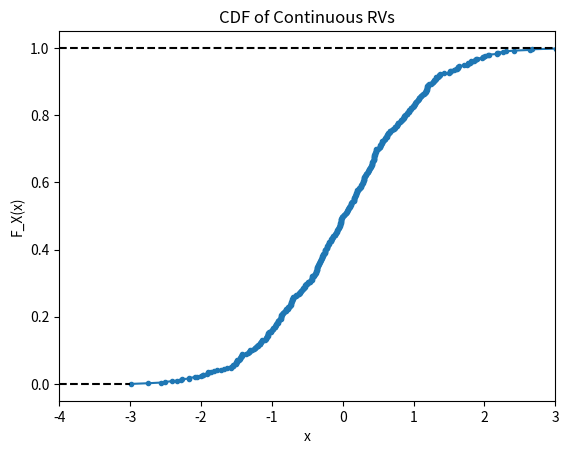

Generate this figure with matplotlib:
import numpy as np
import matplotlib.pyplot as plt
import pandas as pd

# No of data points used
N = 500
# normal distribution
data = np.random.randn(N)
# sort the data in ascending order
x = np.sort(data)
# get the cdf values of y
y = np.arange(N) / float(N)
# plotting
plt.xlim(-4, 3)
plt.xlabel('x')
plt.ylabel('F_X(x)')
plt.title('CDF of Continuous RVs')
plt.plot(x, y, marker='.')
plt.plot([-4, 3], [1,1], color='black', linestyle="dashed") 
plt.plot([-4, -3], [0,0], color='black', linestyle="dashed")
plt.show()